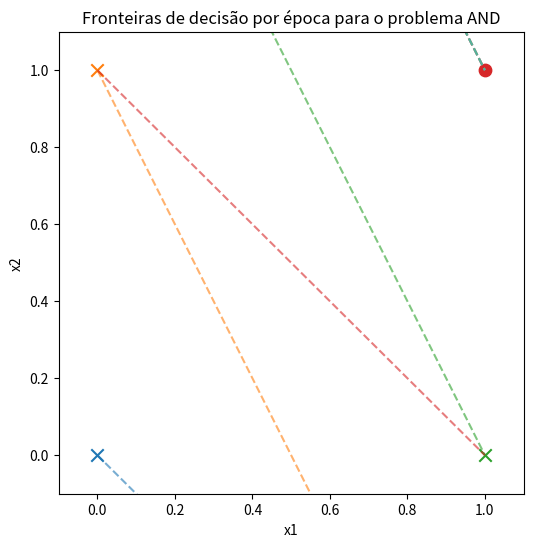
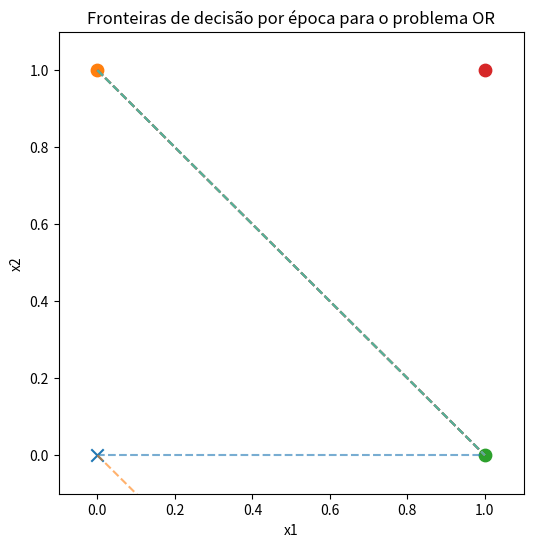
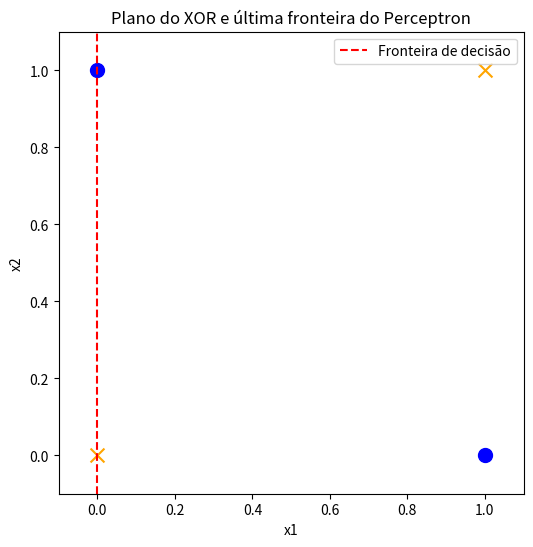

Source code (Python) for these figures, in order:
import matplotlib.pyplot as plt
import random

class Perceptron:
    def __init__(self, n_inputs, learning_rate=1.0, epochs=10):
        # Peso w[0] é o bias, w[1:] são pesos das entradas
        self.n_inputs = n_inputs
        self.lr = learning_rate
        self.epochs = epochs
        self.w = [0.0] * (n_inputs + 1)
        self.history = []  # histórico de pesos (incluindo bias) por época

    def _activation(self, xi):
        # soma ponderada: bias + Σ(w_i * x_i)
        total = self.w[0]  # bias
        for i in range(self.n_inputs):
            total += self.w[i+1] * xi[i]
        return total

    def fit(self, X, y):
        # treinamento online por épocas
        for epoch in range(self.epochs + 1):
            # salvar cópia do vetor de pesos atual
            self.history.append(self.w.copy())
            if epoch == self.epochs:
                break
            for xi, target in zip(X, y):
                activation = self._activation(xi)
                pred = 1 if activation >= 0 else 0
                error = target - pred
                # atualizar bias
                self.w[0] += self.lr * error
                # atualizar pesos das entradas
                for i in range(self.n_inputs):
                    self.w[i+1] += self.lr * error * xi[i]

    def predict(self, X):
        # aceita X como lista de vetores
        results = []
        for xi in X:
            activation = self._activation(xi)
            results.append(1 if activation >= 0 else 0)
        return results

    def plot_boundaries(self, X, y):
        # Apenas para 2D: desenha todas as linhas de decisão por época
        if self.n_inputs != 2:
            raise ValueError("Plot disponível apenas para 2 entradas.")
        xs = [0.0, 1.0]
        plt.figure(figsize=(6,6))
        for w in self.history:
            # w = [bias, w1, w2] -> linha w1*x + w2*y + bias = 0
            b = w[0]
            w1, w2 = w[1], w[2]
            if abs(w2) < 1e-10:  # Se w2 é muito próximo de zero
                # Linha vertical: x = -b/w1
                if abs(w1) < 1e-10:  # Se w1 também é zero
                    continue  # Pula esta linha de decisão
                x = -b/w1
                plt.axvline(x=x, linestyle='--', alpha=0.6)
            else:
                ys = [-(b + w1*x)/w2 for x in xs]
                plt.plot(xs, ys, linestyle='--', alpha=0.6)
        # plot dos pontos
        for xi, label in zip(X, y):
            marker = 'o' if label == 1 else 'x'
            plt.scatter(xi[0], xi[1], marker=marker, s=80)
        plt.xlim(-0.1, 1.1)
        plt.ylim(-0.1, 1.1)
        plt.xlabel('x1')
        plt.ylabel('x2')
        plt.title('Fronteiras de decisão por época para o problema ' + op)
        plt.show()


def generate_data(n, op):
    # gera todas as combinações de 0/1 em n dimensões recursivamente
    X, y = [], []
    def dfs(prefix):
        if len(prefix) == n:
            X.append(prefix.copy())
            if op == 'AND':
                y.append(1 if all(prefix) else 0)
            elif op == 'OR':
                y.append(1 if any(prefix) else 0)
            elif op == 'XOR':
                if n != 2:
                    raise ValueError("XOR só suportado para n=2")
                y.append(1 if prefix[0] != prefix[1] else 0)
            else:
                raise ValueError(f"Operação '{op}' inválida")
            return
        for bit in [0, 1]:
            prefix.append(bit)
            dfs(prefix)
            prefix.pop()
    dfs([])
    return X, y


def plot_xor_plane(X, y, w):
    xs = [0.0, 1.0]
    b, w1, w2 = w[0], w[1], w[2]
    plt.figure(figsize=(6,6))
    # Plotar a última linha de decisão
    if abs(w2) < 1e-10:
        if abs(w1) >= 1e-10:
            x = -b/w1
            plt.axvline(x=x, linestyle='--', color='red', label='Fronteira de decisão')
    else:
        ys = [-(b + w1*x)/w2 for x in xs]
        plt.plot(xs, ys, linestyle='--', color='red', label='Fronteira de decisão')
    # Plotar os pontos
    for xi, label in zip(X, y):
        marker = 'o' if label == 1 else 'x'
        color = 'blue' if label == 1 else 'orange'
        plt.scatter(xi[0], xi[1], marker=marker, s=100, color=color)
    plt.xlim(-0.1, 1.1)
    plt.ylim(-0.1, 1.1)
    plt.xlabel('x1')
    plt.ylabel('x2')
    plt.title('Plano do XOR e última fronteira do Perceptron')
    plt.legend()
    plt.show()


if __name__ == '__main__':
    random.seed(0)

    # Testes para n=2
    for op in ['AND', 'OR', 'XOR']:
        print(f"--- {op} (2 entradas) ---")
        X2, y2 = generate_data(2, op)
        model = Perceptron(2, learning_rate=1.0, epochs=10)
        model.fit(X2, y2)
        preds = model.predict(X2)
        for xi, tgt, pr in zip(X2, y2, preds):
            print(f"entrada={xi} target={tgt} pred={pr}")
        if op in ['AND', 'OR']:
            model.plot_boundaries(X2, y2)
        else:
            accuracy = sum(1 for i in range(len(y2)) if preds[i] == y2[i]) / len(y2)
            print(f"Acurácia XOR: {accuracy:.2f}")
            if accuracy < 1.0:
                print("O Perceptron de camada única NÃO consegue resolver o problema XOR, pois ele não é linearmente separável.\n")
                plot_xor_plane(X2, y2, model.w)

    # Testes para n=10
    print("--- Testes 10 entradas ---")
    for op in ['AND', 'OR']:
        X10, y10 = generate_data(10, op)
        model10 = Perceptron(10, learning_rate=1.0, epochs=10)
        model10.fit(X10, y10)
        print(f"{op} (10 entradas):")
        samples = {
            'all_zeros': [0]*10,
            'all_ones': [1]*10,
            'one_hot': [1] + [0]*9,
            'random': [random.randint(0,1) for _ in range(10)]
        }
        for name, sample in samples.items():
            pred = model10.predict([sample])[0]
            print(f"{name}: pred={pred}")
        print()
